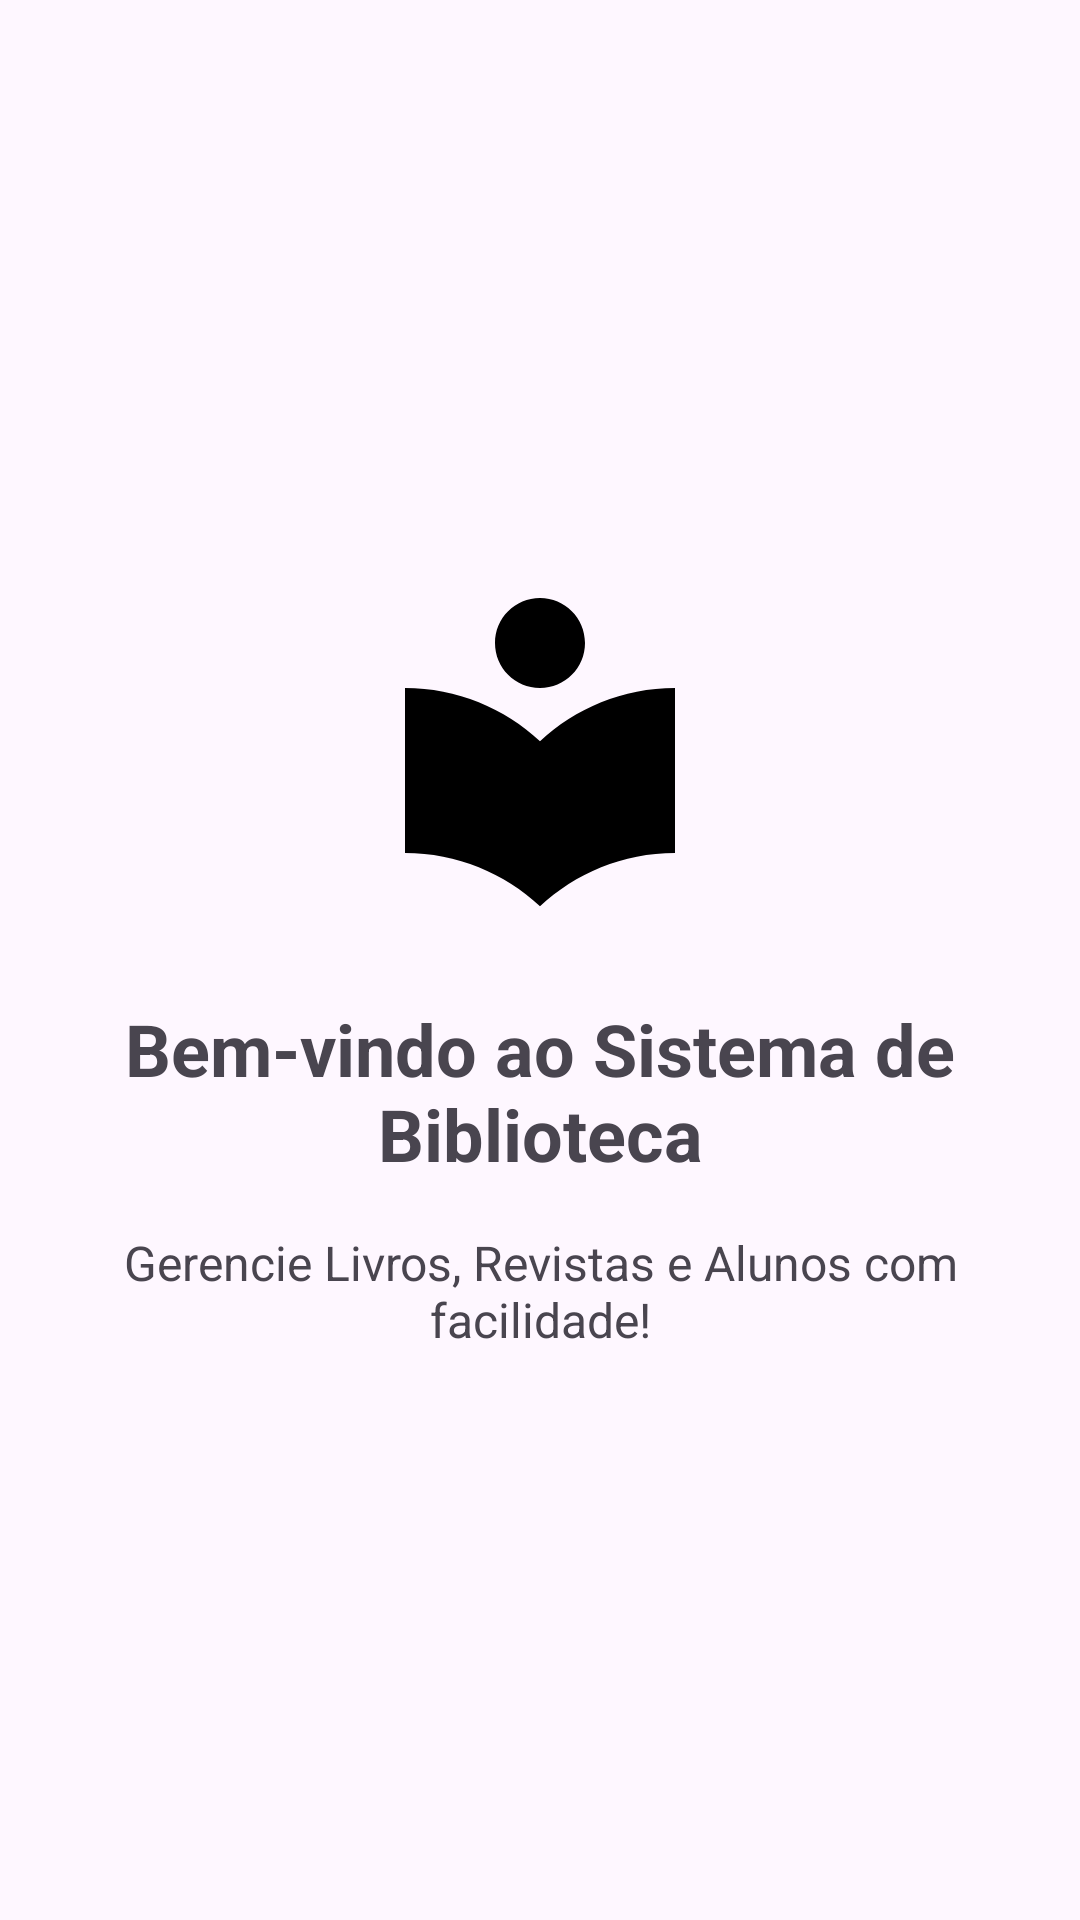

Android layout source for this screen:
<!-- AndroidManifest.xml: application theme Theme.Biblioteca2 -->
<!-- res/layout/fragment_home.xml -->
<?xml version="1.0" encoding="utf-8"?>
<androidx.constraintlayout.widget.ConstraintLayout
    xmlns:android="http://schemas.android.com/apk/res/android"
    xmlns:app="http://schemas.android.com/apk/res-auto"
    android:layout_width="match_parent"
    android:layout_height="match_parent"
    android:padding="16dp">

    <ImageView
        android:id="@+id/ivLogo"
        android:layout_width="120dp"
        android:layout_height="120dp"
        android:src="@drawable/ic_library"
        android:contentDescription="Logo da Biblioteca"
        app:layout_constraintBottom_toTopOf="@id/tvTitulo"
        app:layout_constraintEnd_toEndOf="parent"
        app:layout_constraintStart_toStartOf="parent"
        app:layout_constraintTop_toTopOf="parent"
        app:layout_constraintVertical_chainStyle="packed" />

    <TextView
        android:id="@+id/tvTitulo"
        android:layout_width="0dp"
        android:layout_height="wrap_content"
        android:layout_marginTop="24dp"
        android:gravity="center"
        android:text="Bem-vindo ao Sistema de Biblioteca"
        android:textSize="24sp"
        android:textStyle="bold"
        app:layout_constraintBottom_toTopOf="@id/tvSubtitulo"
        app:layout_constraintEnd_toEndOf="parent"
        app:layout_constraintStart_toStartOf="parent"
        app:layout_constraintTop_toBottomOf="@id/ivLogo" />

    <TextView
        android:id="@+id/tvSubtitulo"
        android:layout_width="0dp"
        android:layout_height="wrap_content"
        android:layout_marginTop="16dp"
        android:gravity="center"
        android:text="Gerencie Livros, Revistas e Alunos com facilidade!"
        android:textSize="16sp"
        app:layout_constraintBottom_toBottomOf="parent"
        app:layout_constraintEnd_toEndOf="parent"
        app:layout_constraintStart_toStartOf="parent"
        app:layout_constraintTop_toBottomOf="@id/tvTitulo" />

</androidx.constraintlayout.widget.ConstraintLayout>
<!-- resources referenced by this layout -->
<resources>
  <!-- drawable ic_library (drawable) -->
  <?xml version="1.0" encoding="utf-8"?>
  <vector xmlns:android="http://schemas.android.com/apk/res/android"
      android:width="24dp"
      android:height="24dp"
      android:viewportWidth="24"
      android:viewportHeight="24">
      <path
          android:fillColor="#FF000000"
          android:pathData="M12,11.55C9.64,9.35 6.48,8 3,8v11c3.48,0 6.64,1.35 9,3.55 2.36,-2.19 5.52,-3.55 9,-3.55V8c-3.48,0 -6.64,1.35 -9,3.55zM12,8c1.66,0 3,-1.34 3,-3s-1.34,-3 -3,-3 -3,1.34 -3,3 1.34,3 3,3z"/>
  </vector>
  <style name="Theme.Biblioteca2" parent="Base.Theme.Biblioteca2" />
  <style name="Base.Theme.Biblioteca2" parent="Theme.Material3.DayNight">
          
          
      </style>
</resources>
